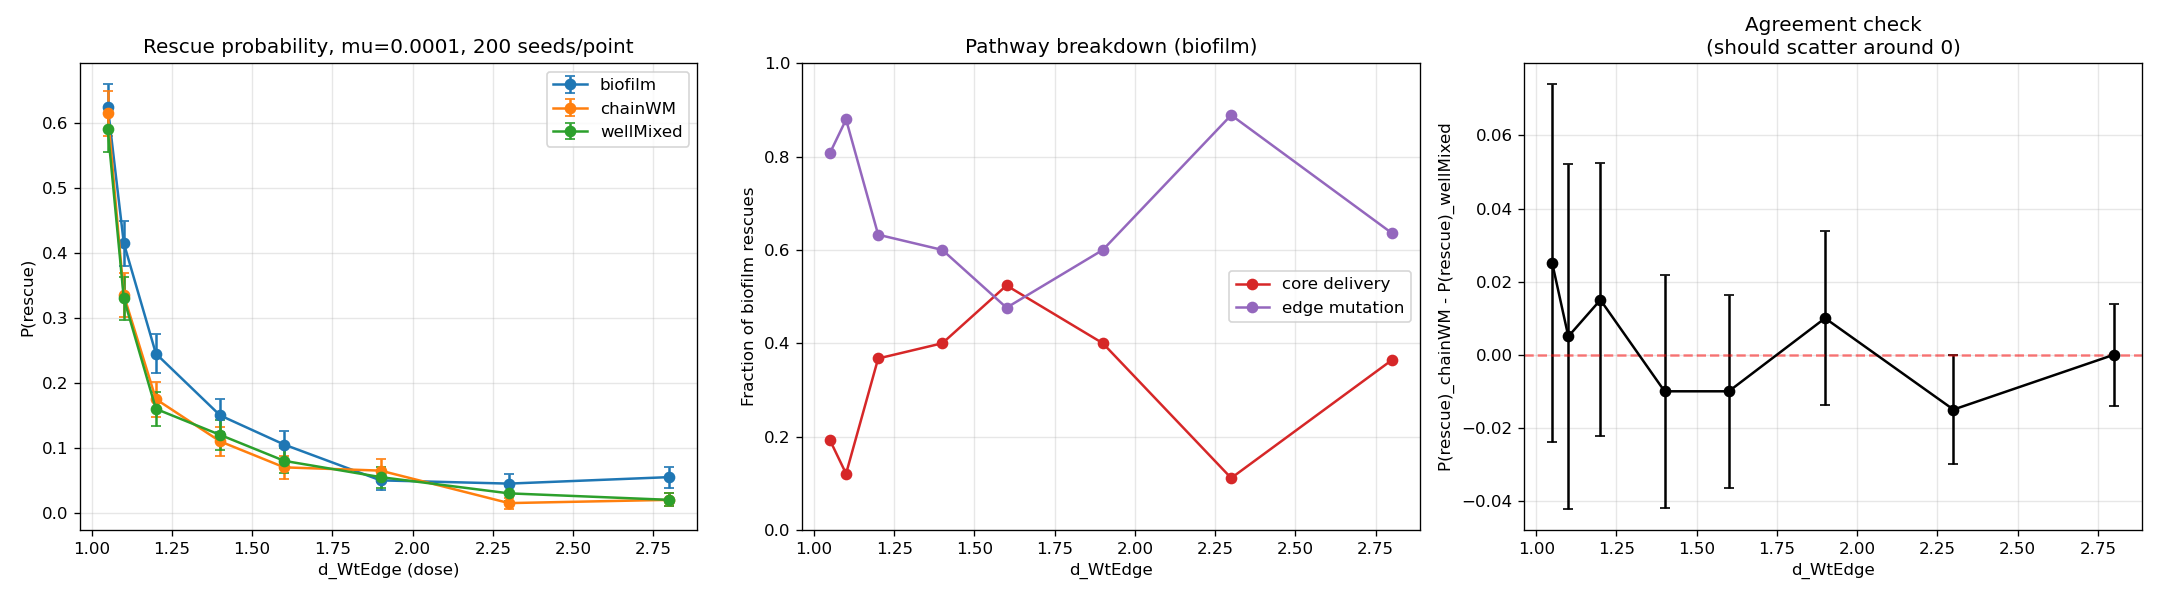

Values plotted in this chart, from the file beside it:
seed, condition, dose, mu, bCoreRatio, rescued, rescueTime, rescueMode, extinct, extinctionTime, finalN, terminationReason, nMutCore, nMutEdge
0, biofilm, 1.05, 0.0001, 0.2, 1, 35.82, edge, 0, , 818, rescue, 1, 1
1, biofilm, 1.05, 0.0001, 0.2, 0, , , 0, , 198, maxTime, 2, 1
2, biofilm, 1.05, 0.0001, 0.2, 1, 80.75, edge, 0, , 562, rescue, 1, 1
3, biofilm, 1.05, 0.0001, 0.2, 1, 98.18, edge, 0, , 613, rescue, 2, 1
4, biofilm, 1.05, 0.0001, 0.2, 0, , , 1, 194.6, 0, extinction, 0, 0
5, biofilm, 1.05, 0.0001, 0.2, 1, 9.301, core, 0, , 952, rescue, 1, 0
6, biofilm, 1.05, 0.0001, 0.2, 1, 79.6, edge, 0, , 731, rescue, 1, 1
7, biofilm, 1.05, 0.0001, 0.2, 0, , , 0, , 148, maxTime, 3, 2
8, biofilm, 1.05, 0.0001, 0.2, 1, 100.5, core, 0, , 473, rescue, 4, 0
9, biofilm, 1.05, 0.0001, 0.2, 1, 164.1, edge, 0, , 498, rescue, 1, 1
10, biofilm, 1.05, 0.0001, 0.2, 0, , , 0, , 17, maxTime, 1, 1
11, biofilm, 1.05, 0.0001, 0.2, 1, 11.34, edge, 0, , 910, rescue, 1, 1
12, biofilm, 1.05, 0.0001, 0.2, 1, 9.985, edge, 0, , 909, rescue, 0, 1
13, biofilm, 1.05, 0.0001, 0.2, 1, 120.7, edge, 0, , 374, rescue, 2, 1
14, biofilm, 1.05, 0.0001, 0.2, 1, 92.9, edge, 0, , 756, rescue, 2, 1
15, biofilm, 1.05, 0.0001, 0.2, 0, , , 0, , 11, maxTime, 1, 1
16, biofilm, 1.05, 0.0001, 0.2, 1, 21.4, edge, 0, , 867, rescue, 0, 1
17, biofilm, 1.05, 0.0001, 0.2, 1, 41.51, edge, 0, , 1039, rescue, 3, 3
18, biofilm, 1.05, 0.0001, 0.2, 0, , , 0, , 141, maxTime, 0, 0
19, biofilm, 1.05, 0.0001, 0.2, 0, , , 0, , 107, maxTime, 1, 2
20, biofilm, 1.05, 0.0001, 0.2, 1, 124.7, edge, 0, , 387, rescue, 1, 3
21, biofilm, 1.05, 0.0001, 0.2, 1, 16.44, edge, 0, , 831, rescue, 0, 1
22, biofilm, 1.05, 0.0001, 0.2, 1, 60.2, edge, 0, , 788, rescue, 1, 1
23, biofilm, 1.05, 0.0001, 0.2, 0, , , 0, , 39, maxTime, 0, 0
24, biofilm, 1.05, 0.0001, 0.2, 1, 107, core, 0, , 258, rescue, 1, 0
25, biofilm, 1.05, 0.0001, 0.2, 1, 83.76, core, 0, , 676, rescue, 1, 0
26, biofilm, 1.05, 0.0001, 0.2, 0, , , 0, , 35, maxTime, 2, 2
27, biofilm, 1.05, 0.0001, 0.2, 1, 129.4, edge, 0, , 404, rescue, 0, 4
28, biofilm, 1.05, 0.0001, 0.2, 1, 116.7, edge, 0, , 409, rescue, 1, 3
29, biofilm, 1.05, 0.0001, 0.2, 0, , , 1, 168.6, 0, extinction, 0, 1
30, biofilm, 1.05, 0.0001, 0.2, 1, 122.4, edge, 0, , 64, rescue, 0, 2
31, biofilm, 1.05, 0.0001, 0.2, 0, , , 1, 166.6, 0, extinction, 1, 0
32, biofilm, 1.05, 0.0001, 0.2, 1, 13.38, edge, 0, , 1004, rescue, 1, 1
33, biofilm, 1.05, 0.0001, 0.2, 1, 30.74, edge, 0, , 870, rescue, 0, 1
34, biofilm, 1.05, 0.0001, 0.2, 1, 93.75, edge, 0, , 485, rescue, 0, 2
35, biofilm, 1.05, 0.0001, 0.2, 0, , , 0, , 111, maxTime, 1, 2
36, biofilm, 1.05, 0.0001, 0.2, 1, 176.3, edge, 0, , 672, rescue, 0, 2
37, biofilm, 1.05, 0.0001, 0.2, 1, 109.3, edge, 0, , 334, rescue, 1, 2
38, biofilm, 1.05, 0.0001, 0.2, 1, 100.3, edge, 0, , 300, rescue, 0, 1
39, biofilm, 1.05, 0.0001, 0.2, 0, , , 1, 191, 0, extinction, 1, 1
40, biofilm, 1.05, 0.0001, 0.2, 0, , , 1, 156.9, 0, extinction, 2, 2
41, biofilm, 1.05, 0.0001, 0.2, 0, , , 0, , 485, maxTime, 5, 2
42, biofilm, 1.05, 0.0001, 0.2, 1, 71.11, core, 0, , 488, rescue, 1, 1
43, biofilm, 1.05, 0.0001, 0.2, 0, , , 1, 168.7, 0, extinction, 3, 0
44, biofilm, 1.05, 0.0001, 0.2, 1, 103.6, edge, 0, , 333, rescue, 0, 1
45, biofilm, 1.05, 0.0001, 0.2, 1, 45.81, edge, 0, , 1070, rescue, 0, 1
46, biofilm, 1.05, 0.0001, 0.2, 1, 44.59, edge, 0, , 769, rescue, 1, 1
47, biofilm, 1.05, 0.0001, 0.2, 1, 19.07, core, 0, , 803, rescue, 1, 1
48, biofilm, 1.05, 0.0001, 0.2, 0, , , 1, 171.8, 0, extinction, 2, 1
49, biofilm, 1.05, 0.0001, 0.2, 1, 41.7, edge, 0, , 984, rescue, 2, 2
50, biofilm, 1.05, 0.0001, 0.2, 0, , , 0, , 24, maxTime, 3, 0
51, biofilm, 1.05, 0.0001, 0.2, 0, , , 1, 187, 0, extinction, 0, 1
52, biofilm, 1.05, 0.0001, 0.2, 1, 50.61, edge, 0, , 648, rescue, 1, 1
53, biofilm, 1.05, 0.0001, 0.2, 0, , , 0, , 167, maxTime, 0, 2
54, biofilm, 1.05, 0.0001, 0.2, 1, 92.6, edge, 0, , 648, rescue, 1, 1
55, biofilm, 1.05, 0.0001, 0.2, 1, 52.73, edge, 0, , 863, rescue, 2, 1
56, biofilm, 1.05, 0.0001, 0.2, 0, , , 1, 185.2, 0, extinction, 1, 1
57, biofilm, 1.05, 0.0001, 0.2, 0, , , 1, 142, 0, extinction, 0, 0
58, biofilm, 1.05, 0.0001, 0.2, 1, 30.83, edge, 0, , 803, rescue, 0, 1
59, biofilm, 1.05, 0.0001, 0.2, 1, 103.3, edge, 0, , 254, rescue, 3, 1
... 4,740 more rows
